Dataset: Dataset (GitHub, younus099/e-waste-classification). Classes: battery, keyboard, microwave, mobile phone, computer mouse, PCB, media player, printer, television, washing machine.

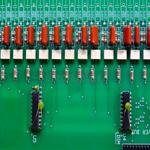
Label: PCB

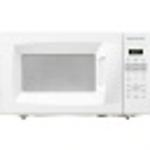
Label: microwave

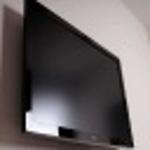
Label: television

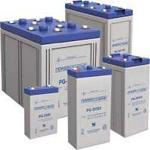
Label: battery

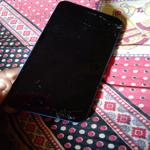
Label: mobile phone

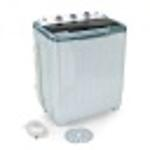
Label: washing machine
